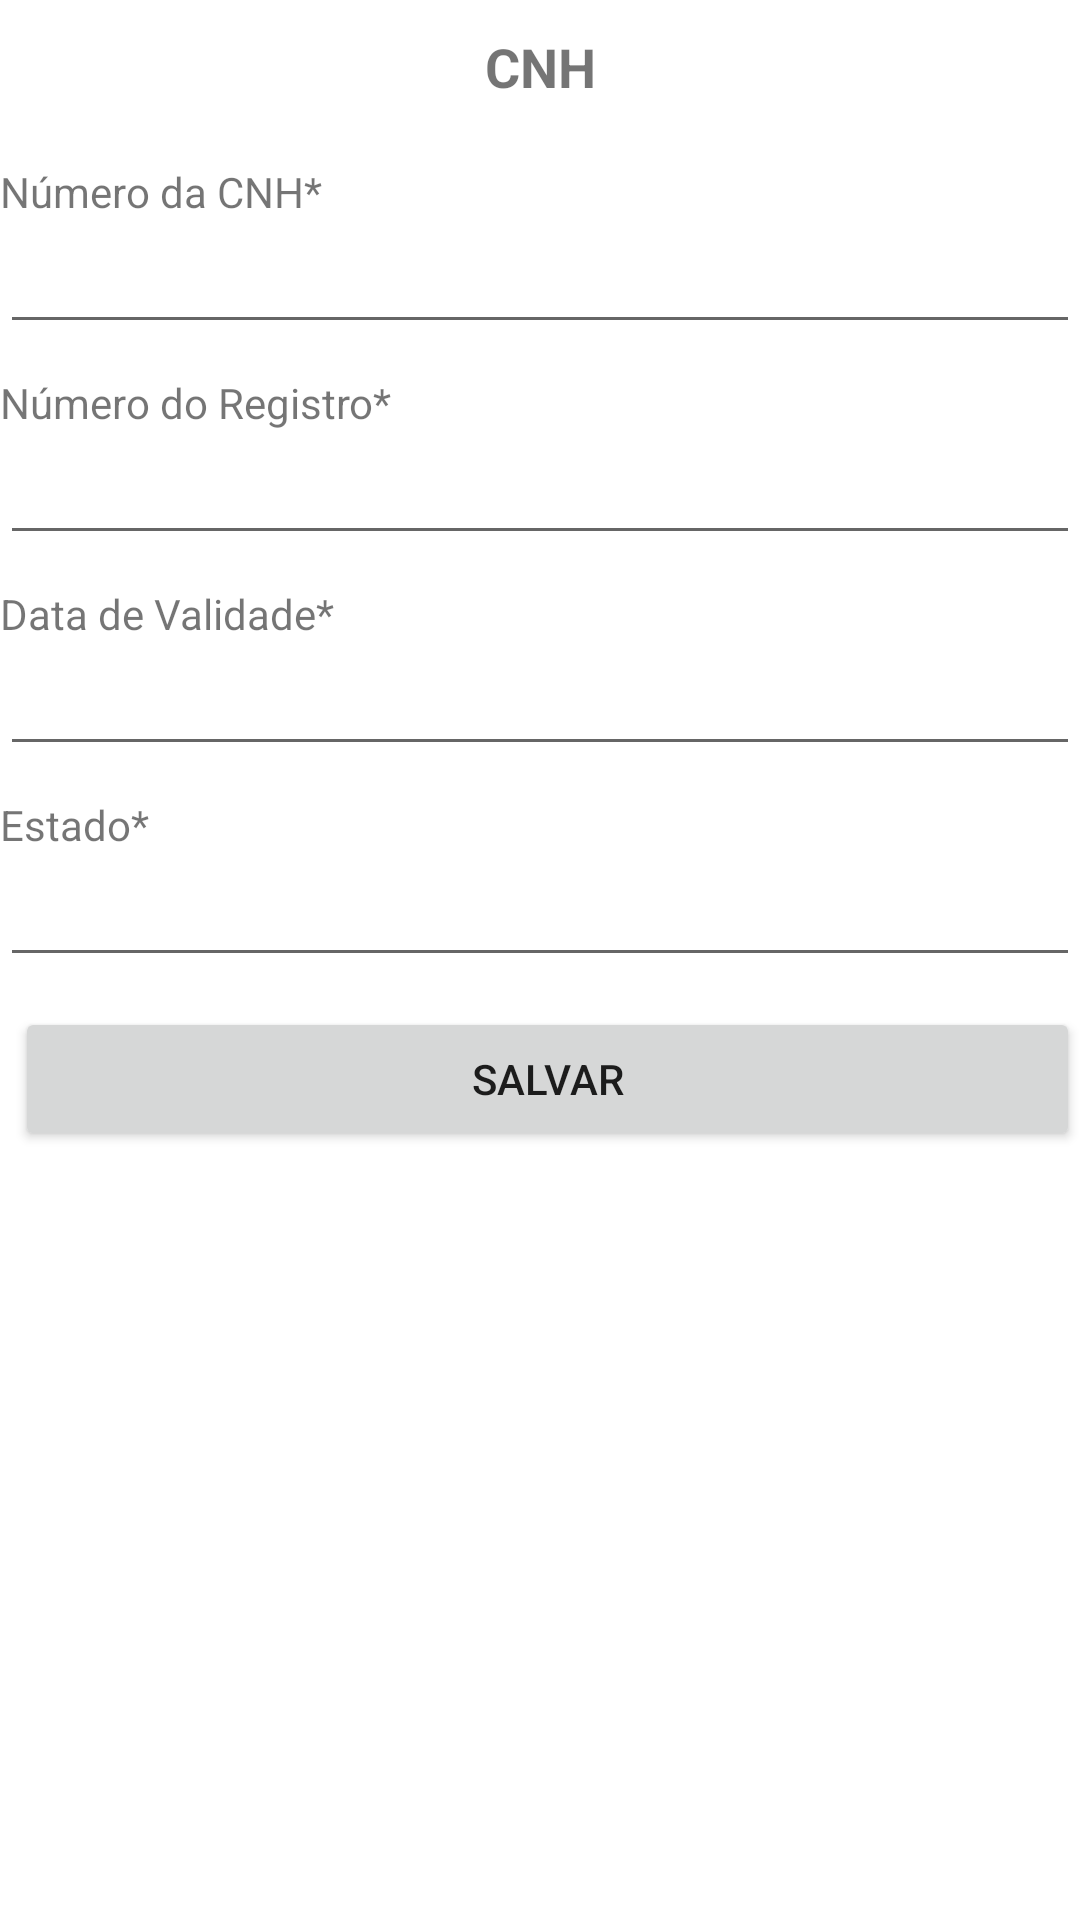

Reconstruct the res/layout file that produces this screen, plus the resources it refers to.
<!-- AndroidManifest.xml: application theme Theme.LocaAuto -->
<!-- res/layout/perfil_cnh_fragment_editar.xml -->
<?xml version="1.0" encoding="utf-8"?>
<FrameLayout xmlns:android="http://schemas.android.com/apk/res/android"
    xmlns:tools="http://schemas.android.com/tools"
    android:layout_width="match_parent"
    android:layout_height="match_parent"
    tools:context=".perfil.CNHFragment">

    <ScrollView
        android:layout_width="match_parent"
        android:layout_height="match_parent">

        <LinearLayout
            android:layout_width="match_parent"
            android:layout_height="wrap_content"
            android:orientation="vertical">

            <TextView
                android:id="@+id/textViewEditarDadosPessoais"
                android:layout_width="match_parent"
                android:layout_height="wrap_content"
                android:padding="10dp"
                android:text="@string/cnh"
                android:textAlignment="center"
                android:textSize="18sp"
                android:textStyle="bold" />

            <TextView
                android:id="@+id/textViewNomePerfil"
                android:layout_width="match_parent"
                android:layout_height="wrap_content"
                android:layout_marginTop="10dp"
                android:text="@string/cnh_numero" />

            <EditText
                android:id="@+id/editTextNumeroCNH"
                android:layout_width="match_parent"
                android:layout_height="wrap_content"
                android:ems="10"
                android:inputType="number" />

            <TextView
                android:id="@+id/textViewNomeCartao"
                android:layout_width="match_parent"
                android:layout_height="wrap_content"
                android:layout_marginTop="10dp"
                android:text="@string/cnh_registro" />

            <EditText
                android:id="@+id/editTextRegistroCNH"
                android:layout_width="match_parent"
                android:layout_height="wrap_content"
                android:ems="10"
                android:inputType="number" />

            <TextView
                android:id="@+id/textViewValidadeCartao"
                android:layout_width="match_parent"
                android:layout_height="wrap_content"
                android:layout_marginTop="10dp"
                android:text="@string/cnh_validade" />

            <EditText
                android:id="@+id/editTextValidadeCNH"
                android:layout_width="match_parent"
                android:layout_height="wrap_content"
                android:ems="10"
                android:inputType="date" />

            <TextView
                android:id="@+id/textViewEnderecoEndereco"
                android:layout_width="match_parent"
                android:layout_height="wrap_content"
                android:layout_marginTop="10dp"
                android:text="@string/estado" />

            <EditText
                android:id="@+id/editTextEstadoCNH"
                android:layout_width="match_parent"
                android:layout_height="wrap_content"
                android:ems="10"
                android:inputType="text" />

            <LinearLayout
                android:layout_width="match_parent"
                android:layout_height="match_parent"
                android:layout_marginTop="10dp"
                android:orientation="horizontal">

                <Button
                    android:id="@+id/buttonSalvarCNH"
                    android:layout_width="wrap_content"
                    android:layout_height="wrap_content"
                    android:layout_marginLeft="5dp"
                    android:layout_weight="1"
                    android:text="@string/salvar" />
            </LinearLayout>

        </LinearLayout>
    </ScrollView>

</FrameLayout>
<!-- resources referenced by this layout -->
<resources>
  <string name="cnh">CNH</string>
  <string name="cnh_numero">Número da CNH*</string>
  <string name="cnh_registro">Número do Registro*</string>
  <string name="cnh_validade">Data de Validade*</string>
  <string name="estado">Estado*</string>
  <string name="salvar">Salvar</string>
  <style name="Theme.LocaAuto" parent="Theme.MaterialComponents.DayNight.DarkActionBar">
          
          <item name="colorPrimary">@color/purple_500</item>
          <item name="colorPrimaryVariant">@color/purple_700</item>
          <item name="colorOnPrimary">@color/white</item>
          
          <item name="colorSecondary">@color/teal_200</item>
          <item name="colorSecondaryVariant">@color/teal_700</item>
          <item name="colorOnSecondary">@color/black</item>
          
          <item name="android:statusBarColor" tools:targetApi="l">?attr/colorPrimaryVariant</item>
          
      </style>
  <!-- not gathered from this repository: default colours our renderer supplied (Android Studio template values) -->
  <color name="purple_500">#FF6200EE</color>
  <color name="purple_700">#FF3700B3</color>
  <color name="teal_200">#FF03DAC5</color>
  <color name="teal_700">#FF018786</color>
  <color name="black">#FF000000</color>
  <color name="white">#FFFFFFFF</color>
</resources>
